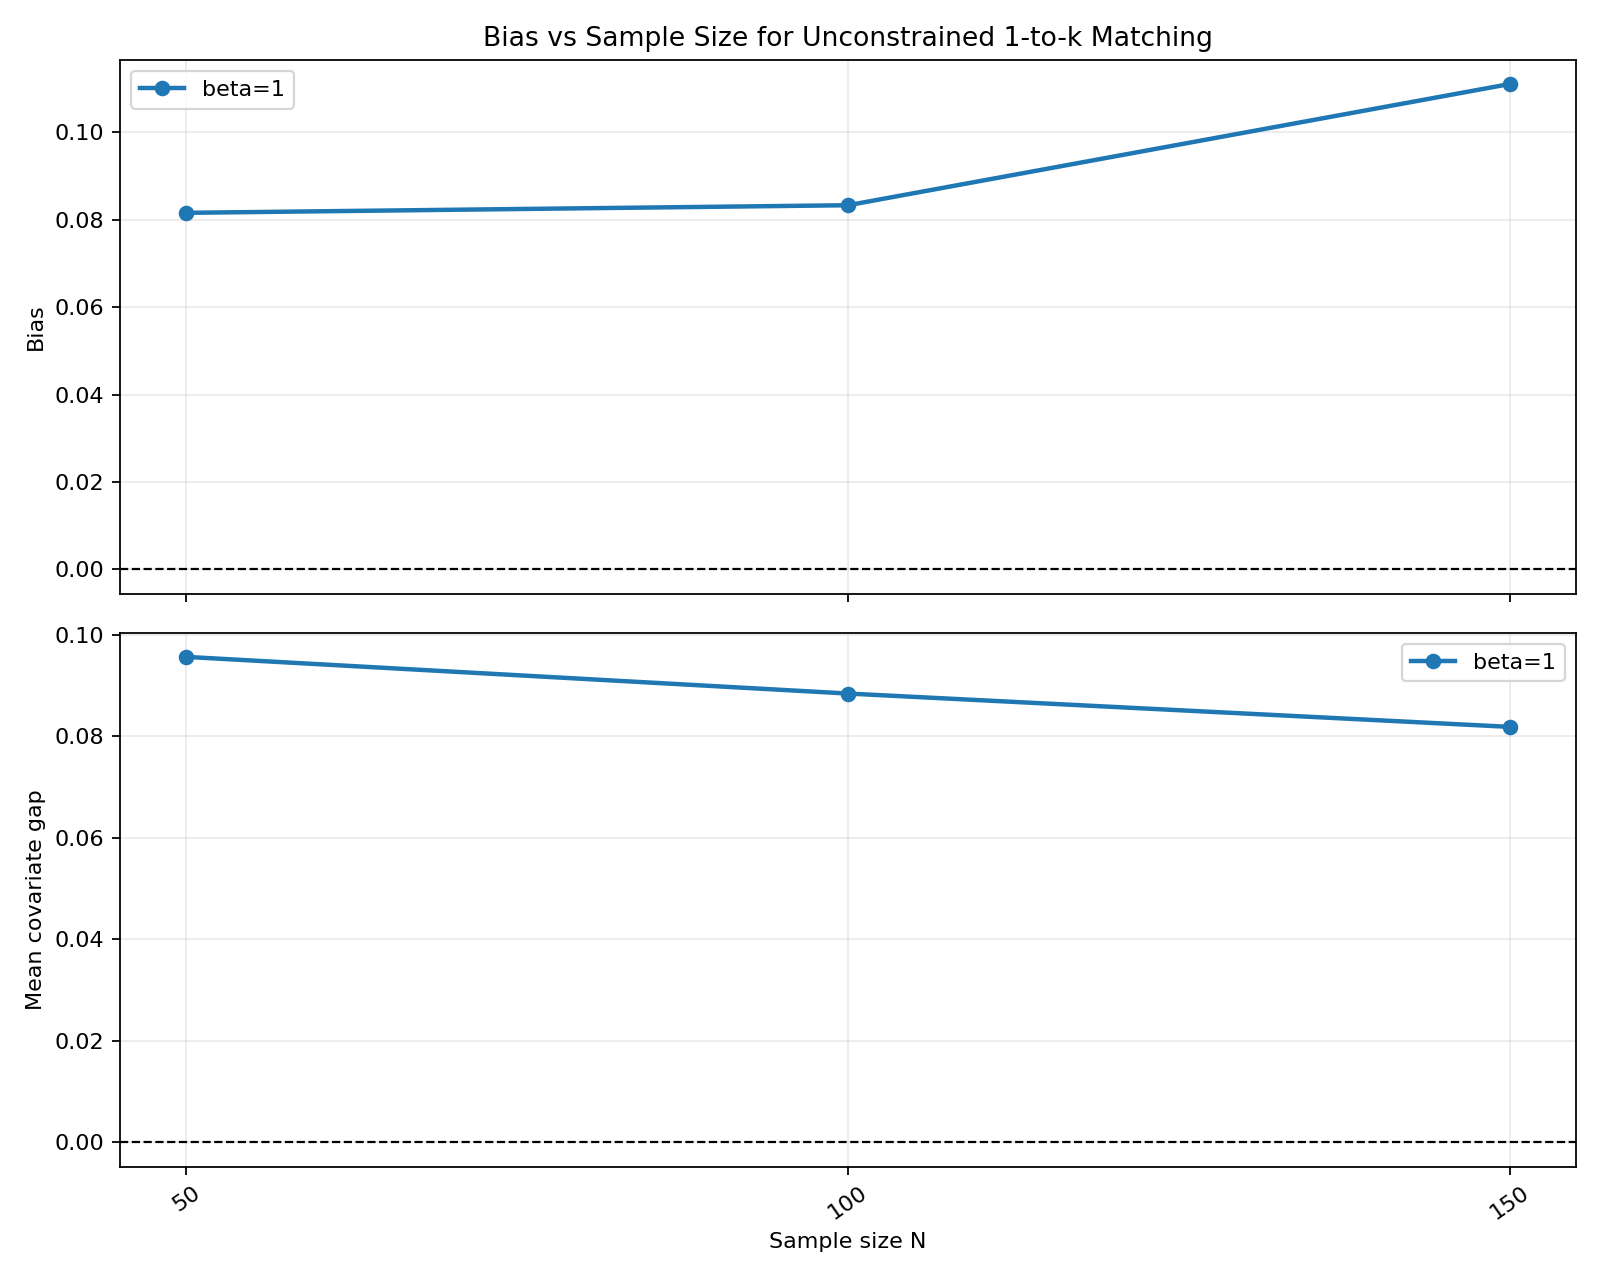

Data behind this chart, as committed beside it:
beta, N, n_reps, n_mcmc, k, mu, recipient_frac, mean_tau, bias, abs_bias, sd_tau, mc_se_bias, mean_x_gap
1, 50, 2, 5, 2, 0.1, 0.3, 1.082, 0.08162, 0.08162, 0.5981, 0.4229, 0.09562
1, 100, 3, 5, 2, 0.1, 0.3, 1.083, 0.08335, 0.08335, 0.2046, 0.1181, 0.0884
1, 150, 2, 5, 2, 0.1, 0.3, 1.111, 0.1111, 0.1111, 0.02979, 0.02107, 0.08183
